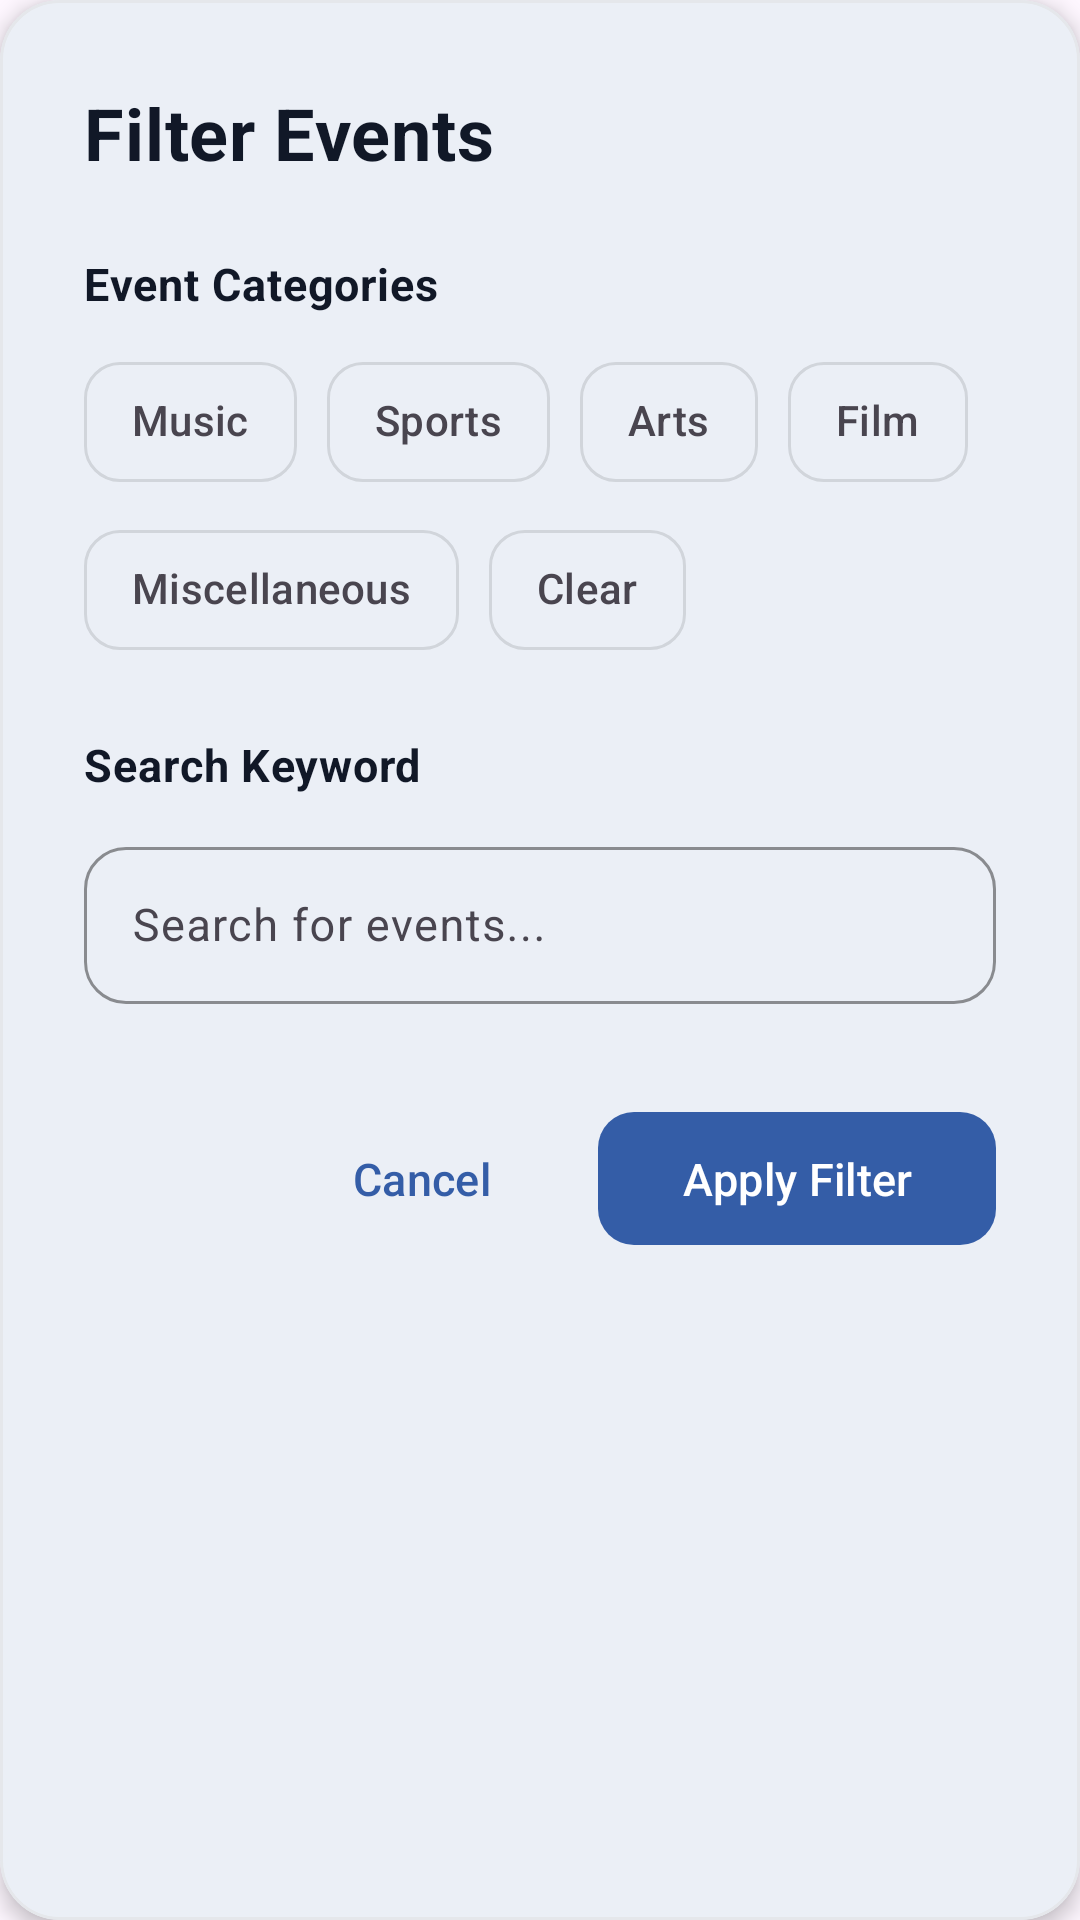

Reconstruct the res/layout file that produces this screen, plus the resources it refers to.
<!-- AndroidManifest.xml: application theme Theme.EventPlanner -->
<!-- res/layout/dialog_event_filter.xml -->
<?xml version="1.0" encoding="utf-8"?>
<com.google.android.material.card.MaterialCardView
    xmlns:android="http://schemas.android.com/apk/res/android"
    xmlns:app="http://schemas.android.com/apk/res-auto"
    android:layout_width="match_parent"
    android:layout_height="wrap_content"
    android:layout_margin="16dp"
    app:cardCornerRadius="20dp"
    app:cardElevation="4dp"
    app:strokeWidth="1dp"
    app:strokeColor="@color/outline_variant"
    app:cardBackgroundColor="@android:color/white">

    <ScrollView
        android:layout_width="match_parent"
        android:layout_height="wrap_content"
        android:maxHeight="600dp"
        android:scrollbars="none"
        android:overScrollMode="never">

        <LinearLayout
            android:layout_width="match_parent"
            android:layout_height="wrap_content"
            android:orientation="vertical"
            android:padding="28dp">

            
            <TextView
                android:layout_width="match_parent"
                android:layout_height="wrap_content"
                android:text="Filter Events"
                android:textSize="24sp"
                android:textStyle="bold"
                android:textColor="@color/on_surface"
                android:letterSpacing="0.01"
                android:layout_marginBottom="24dp" />

            
            <TextView
                android:layout_width="match_parent"
                android:layout_height="wrap_content"
                android:text="Event Categories"
                android:textSize="15sp"
                android:textStyle="bold"
                android:textColor="@color/on_surface"
                android:letterSpacing="0.02"
                android:layout_marginBottom="12dp" />

            
            <com.google.android.material.chip.ChipGroup
                android:layout_width="match_parent"
                android:layout_height="wrap_content"
                android:layout_marginBottom="24dp"
                app:chipSpacing="10dp"
                app:chipSpacingHorizontal="10dp">

                <com.google.android.material.chip.Chip
                    android:id="@+id/chip_music"
                    style="@style/Widget.Material3.Chip.Filter"
                    android:layout_width="wrap_content"
                    android:layout_height="wrap_content"
                    android:text="Music"
                    android:textSize="14sp"
                    app:chipCornerRadius="12dp"
                    app:chipMinHeight="40dp" />

                <com.google.android.material.chip.Chip
                    android:id="@+id/chip_sports"
                    style="@style/Widget.Material3.Chip.Filter"
                    android:layout_width="wrap_content"
                    android:layout_height="wrap_content"
                    android:text="Sports"
                    android:textSize="14sp"
                    app:chipCornerRadius="12dp"
                    app:chipMinHeight="40dp" />

                <com.google.android.material.chip.Chip
                    android:id="@+id/chip_arts"
                    style="@style/Widget.Material3.Chip.Filter"
                    android:layout_width="wrap_content"
                    android:layout_height="wrap_content"
                    android:text="Arts"
                    android:textSize="14sp"
                    app:chipCornerRadius="12dp"
                    app:chipMinHeight="40dp" />

                <com.google.android.material.chip.Chip
                    android:id="@+id/chip_film"
                    style="@style/Widget.Material3.Chip.Filter"
                    android:layout_width="wrap_content"
                    android:layout_height="wrap_content"
                    android:text="Film"
                    android:textSize="14sp"
                    app:chipCornerRadius="12dp"
                    app:chipMinHeight="40dp" />

                <com.google.android.material.chip.Chip
                    android:id="@+id/chip_miscellaneous"
                    style="@style/Widget.Material3.Chip.Filter"
                    android:layout_width="wrap_content"
                    android:layout_height="wrap_content"
                    android:text="Miscellaneous"
                    android:textSize="14sp"
                    app:chipCornerRadius="12dp"
                    app:chipMinHeight="40dp" />

                <com.google.android.material.chip.Chip
                    android:id="@+id/chip_clear"
                    style="@style/Widget.Material3.Chip.Filter"
                    android:layout_width="wrap_content"
                    android:layout_height="wrap_content"
                    android:text="Clear"
                    android:textSize="14sp"
                    app:chipCornerRadius="12dp"
                    app:chipMinHeight="40dp" />
            </com.google.android.material.chip.ChipGroup>

            
            <TextView
                android:layout_width="match_parent"
                android:layout_height="wrap_content"
                android:text="Search Keyword"
                android:textSize="15sp"
                android:textStyle="bold"
                android:textColor="@color/on_surface"
                android:letterSpacing="0.02"
                android:layout_marginBottom="12dp" />

            <com.google.android.material.textfield.TextInputLayout
                android:layout_width="match_parent"
                android:layout_height="wrap_content"
                android:layout_marginBottom="24dp"
                style="@style/Widget.Material3.TextInputLayout.OutlinedBox"
                app:boxStrokeColor="@color/primary"
                app:hintTextColor="@color/primary"
                app:boxCornerRadiusTopStart="14dp"
                app:boxCornerRadiusTopEnd="14dp"
                app:boxCornerRadiusBottomStart="14dp"
                app:boxCornerRadiusBottomEnd="14dp"
                app:startIconDrawable="@drawable/ic_search_24"
                app:startIconTint="@color/on_surface_variant">

                <com.google.android.material.textfield.TextInputEditText
                    android:id="@+id/et_search_keyword"
                    android:layout_width="match_parent"
                    android:layout_height="wrap_content"
                    android:hint="Search for events..."
                    android:inputType="text"
                    android:textSize="15sp"
                    android:paddingVertical="16dp" />
            </com.google.android.material.textfield.TextInputLayout>

            
            <LinearLayout
                android:layout_width="match_parent"
                android:layout_height="wrap_content"
                android:orientation="horizontal"
                android:gravity="end"
                android:layout_marginTop="8dp">

                <com.google.android.material.button.MaterialButton
                    android:id="@+id/btn_cancel_filter"
                    style="@style/Widget.Material3.Button.TextButton"
                    android:layout_width="wrap_content"
                    android:layout_height="wrap_content"
                    android:text="Cancel"
                    android:textSize="15sp"
                    android:paddingHorizontal="24dp"
                    android:paddingVertical="12dp"
                    android:layout_marginEnd="12dp"
                    app:cornerRadius="12dp" />

                <com.google.android.material.button.MaterialButton
                    android:id="@+id/btn_apply_filter"
                    style="@style/Widget.Material3.Button"
                    android:layout_width="wrap_content"
                    android:layout_height="wrap_content"
                    android:text="Apply Filter"
                    android:textSize="15sp"
                    android:paddingHorizontal="28dp"
                    android:paddingVertical="12dp"
                    app:cornerRadius="12dp"
                    app:icon="@drawable/ic_add_24"
                    app:iconGravity="start"
                    app:iconSize="18dp" />
            </LinearLayout>

        </LinearLayout>
    </ScrollView>
</com.google.android.material.card.MaterialCardView>
<!-- resources referenced by this layout -->
<resources>
  <color name="on_surface">#111827</color>
  <color name="on_surface_variant">#6B7280</color>
  <color name="outline_variant">#E5E7EB</color>
  <color name="primary">#345da7</color>
  <style name="Theme.EventPlanner" parent="Base.Theme.EventPlanner" />
  <style name="Base.Theme.EventPlanner" parent="Theme.Material3.DayNight.NoActionBar">
          
          <item name="colorPrimary">@color/primary</item>
          <item name="colorPrimaryVariant">@color/primary_variant</item>
          <item name="colorSecondary">@color/secondary</item>
          <item name="colorTertiary">@color/accent</item>
          <item name="colorSurface">@color/surface</item>
          <item name="colorOnSurface">@color/on_surface</item>
          <item name="colorError">@color/error</item>
          <item name="colorOnError">@color/on_error</item>
          <item name="colorOutline">@color/outline</item>
          <item name="colorOutlineVariant">@color/outline_variant</item>
          
          
          <item name="android:statusBarColor">@color/primary</item>
          <item name="android:navigationBarColor">@color/surface</item>
          <item name="android:windowLightStatusBar">false</item>
          <item name="android:windowLightNavigationBar">true</item>
      </style>
  <color name="primary_variant">#3b8ac4</color>
  <color name="secondary">#4bb4de</color>
  <color name="accent">#efdbcb</color>
  <color name="surface">#FFFFFF</color>
  <color name="error">#DC2626</color>
  <color name="on_error">#FFFFFF</color>
  <color name="outline">#D1D5DB</color>
</resources>
